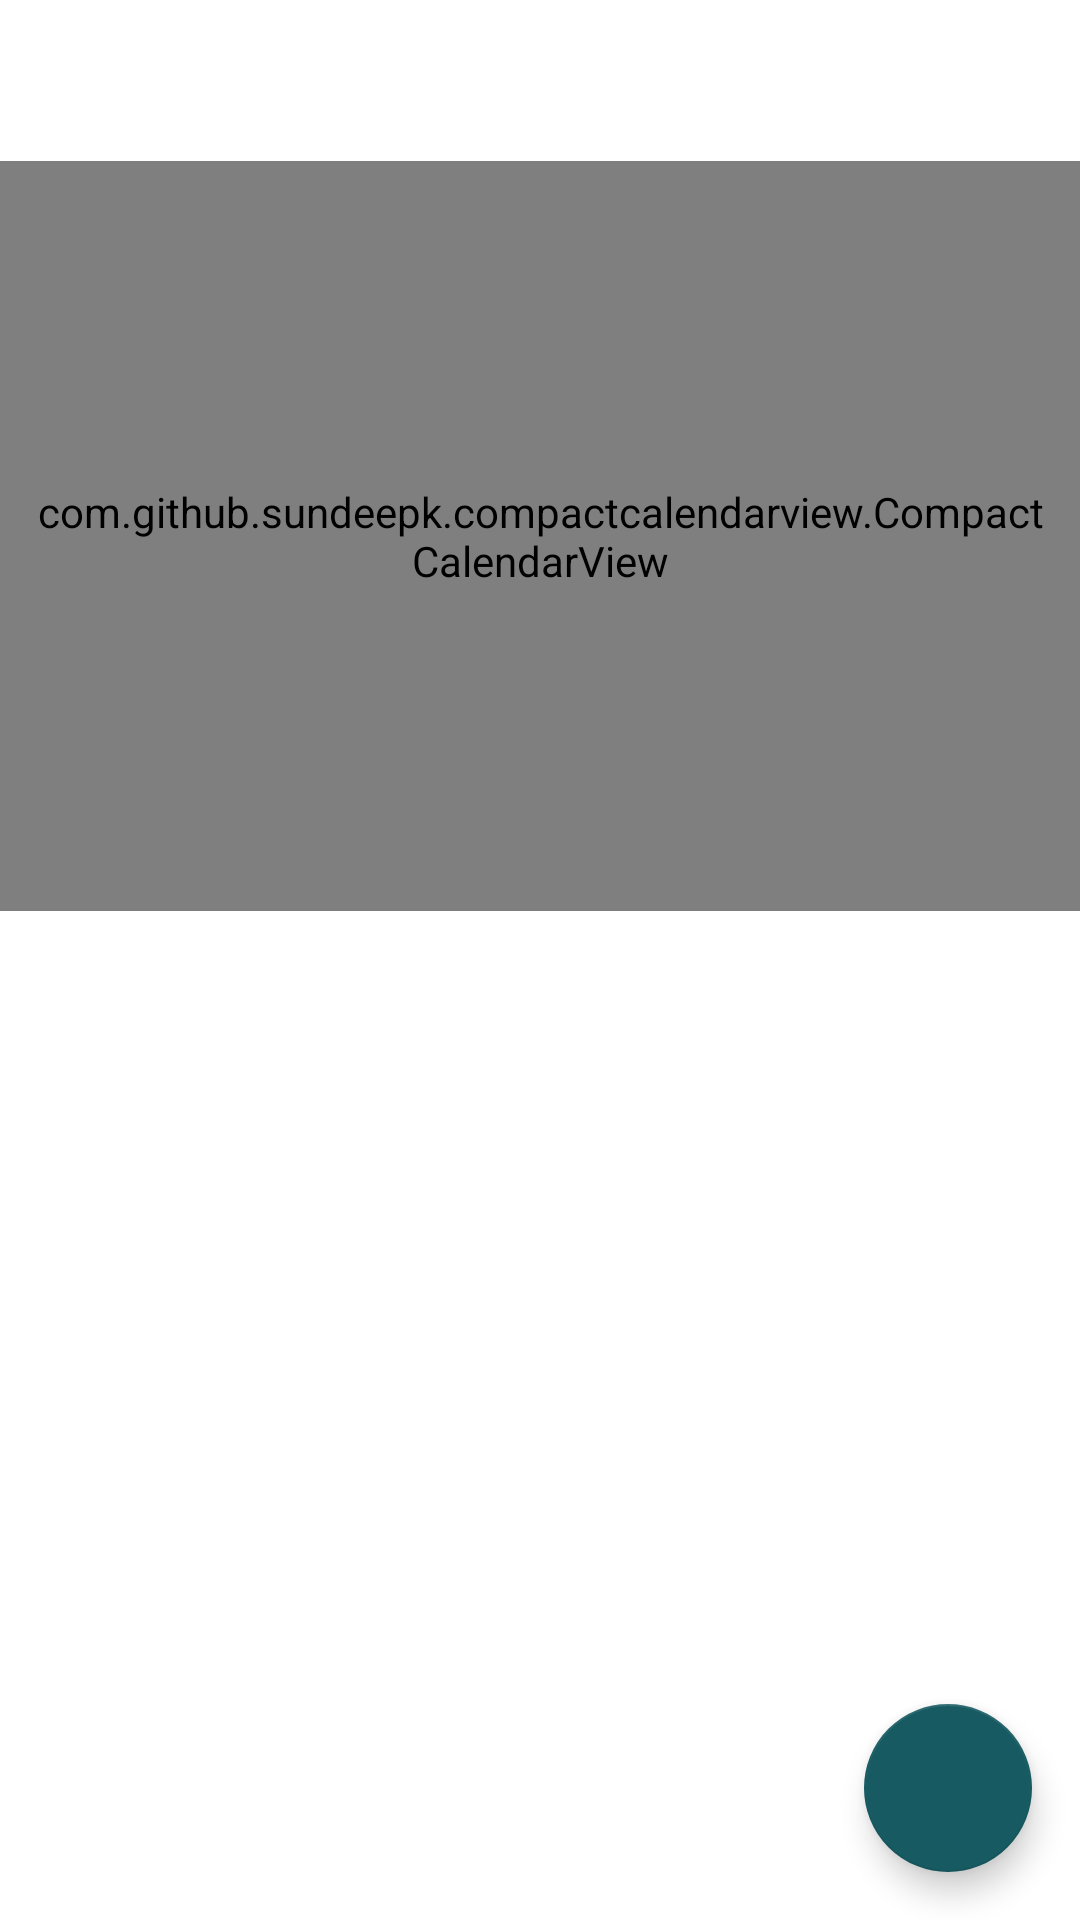

Write the Android layout XML for this screen, with the resource values it uses.
<!-- AndroidManifest.xml: application theme DarkTheme -->
<!-- res/layout/fragment_calendar.xml -->
<?xml version="1.0" encoding="utf-8"?>
<FrameLayout xmlns:android="http://schemas.android.com/apk/res/android"
    xmlns:tools="http://schemas.android.com/tools"
    android:layout_width="match_parent"
    android:layout_height="match_parent"
    xmlns:app="http://schemas.android.com/apk/res-auto"
    tools:context="edu.bluejack20_1.dearmory.fragments.CalendarFragment">

    <LinearLayout
        android:layout_width="match_parent"
        android:layout_height="match_parent"
        android:orientation="vertical">

        <TextView
            android:id="@+id/month_indicator"
            android:layout_width="match_parent"
            android:layout_height="wrap_content"
            android:text="@string/month_calendar_indicator_hint"
            android:textSize="25sp"
            android:textStyle="bold"
            android:padding="10dp"
            android:textAlignment="center"/>

        <com.github.sundeepk.compactcalendarview.CompactCalendarView
            android:id="@+id/compactcalendar_view"
            android:layout_width="fill_parent"
            android:paddingRight="10dp"
            android:paddingLeft="10dp"
            android:layout_height="250dp"
            app:compactCalendarTargetHeight="250dp"
            app:compactCalendarTextSize="12sp"
            app:compactCalendarBackgroundColor="?attr/colorPrimaryDark"
            app:compactCalendarTextColor="?attr/editTextColor"
            app:compactCalendarCurrentSelectedDayBackgroundColor="?attr/colorIconIfBgWhite"
            app:compactCalendarCurrentDayBackgroundColor="?attr/backgroundShading"
            app:compactCalendarMultiEventIndicatorColor="?attr/editTextColor"/>

        <androidx.recyclerview.widget.RecyclerView
            android:id="@+id/reminder_recycler_view"
            android:layout_width="match_parent"
            android:layout_height="match_parent"
            android:paddingTop="15dp"
            android:overScrollMode="never">

        </androidx.recyclerview.widget.RecyclerView>

    </LinearLayout>


    <com.google.android.material.floatingactionbutton.FloatingActionButton
        android:id="@+id/fab_add_reminder"
        android:layout_width="wrap_content"
        android:layout_height="wrap_content"
        android:layout_gravity="end|bottom"
        android:layout_margin="16dp"
        android:src="@drawable/ic_plus"
        app:backgroundTint="?attr/backgroundForIcon"
        app:elevation="6dp"
        app:fabSize="normal"
        app:tint="?attr/colorIconWithBackground" />

</FrameLayout>
<!-- resources referenced by this layout -->
<resources>
  <string name="month_calendar_indicator_hint">month</string>
  <style name="DarkTheme" parent="AppTheme">
          <item name="colorPrimary">@color/colorPrimaryDarkTheme</item>
          <item name="colorPrimaryDark">@color/colorPrimaryDarkDarkTheme</item>
          <item name="colorAccent">@color/colorAccentDarkTheme</item>
          <item name="editTextColor">@color/textColorDarkTheme</item>
          <item name="customTextColor">@color/textColorDarkTheme</item>
          <item name="android:textColorPrimary">@color/textColorDarkTheme</item>
          <item name="android:textColorSecondary">@color/textColorDarkTheme</item>
          <item name="android:textColorTertiary">@color/textColorDarkTheme</item>
          <item name="android:textColorPrimaryInverse">@color/textColorDarkTheme</item>
          <item name="android:textColorSecondaryInverse">@color/textColorDarkTheme</item>
          <item name="android:textColorTertiaryInverse">@color/textColorDarkTheme</item>
          <item name="colorIconIfBgWhite">@color/colorIconIfBgWhiteDarkTheme</item>
  
          <item name="navBotBackgroundColor">@color/navBackgroundColorDarkTheme</item>
          <item name="componentBackgroundColor">@color/componentBgDarkTheme</item>
          <item name="colorIconWithoutBackground">@color/colorIconWithoutBgDarkTheme</item>
          <item name="colorIconWithBackground">@color/colorIconWithBackgroundDarkTheme</item>
          <item name="backgroundForIcon">@color/backgroundForIconDarkTheme</item>
          <item name="colorIconForNav">@color/colorIconForNavDarkTheme</item>
          <item name="buttonPressedColor">@color/buttonPressedColorDarkTheme</item>
          <item name="backgroundShading">@color/backgroundShadingDarkTheme</item>
  
          <item name="expenseIconColor">@color/expenseIconDarkTheme</item>
          <item name="angryMoodBackground">@color/angryMoodDarkTheme</item>
          <item name="happyMoodBackground">@color/happyMoodDarkTheme</item>
          <item name="sadMoodBackground">@color/sadMoodDarkTheme</item>
      </style>
  <style name="AppTheme" parent="Theme.MaterialComponents.DayNight.NoActionBar">
          
          <item name="colorPrimary">@color/colorPrimary</item>
          <item name="colorPrimaryDark">@color/colorPrimaryDarkDarkTheme</item>
          <item name="colorAccent">@color/colorAccent</item>
      </style>
  <color name="colorPrimaryDarkTheme">#ffffff</color>
  <color name="colorPrimaryDarkDarkTheme">#156179</color>
  <color name="colorAccentDarkTheme">#787878</color>
  <color name="textColorDarkTheme">#ffffff</color>
  <color name="colorIconIfBgWhiteDarkTheme">#051F2F</color>
  <color name="navBackgroundColorDarkTheme">#051F2F</color>
  <color name="componentBgDarkTheme">#CE222222</color>
  <color name="colorIconWithoutBgDarkTheme">#D8D8D8</color>
  <color name="colorIconWithBackgroundDarkTheme">#051F2F</color>
  <color name="backgroundForIconDarkTheme">#175A61</color>
  <color name="colorIconForNavDarkTheme">#175A61</color>
  <color name="buttonPressedColorDarkTheme">#C1175A61</color>
  <color name="expenseIconDarkTheme">#e50000</color>
  <color name="angryMoodDarkTheme">#7E2727</color>
  <color name="happyMoodDarkTheme">#CBEFCC00</color>
  <color name="sadMoodDarkTheme">#DA0198E1</color>
  <color name="colorPrimary">#008577</color>
  <color name="colorAccent">#D81B60</color>
</resources>
